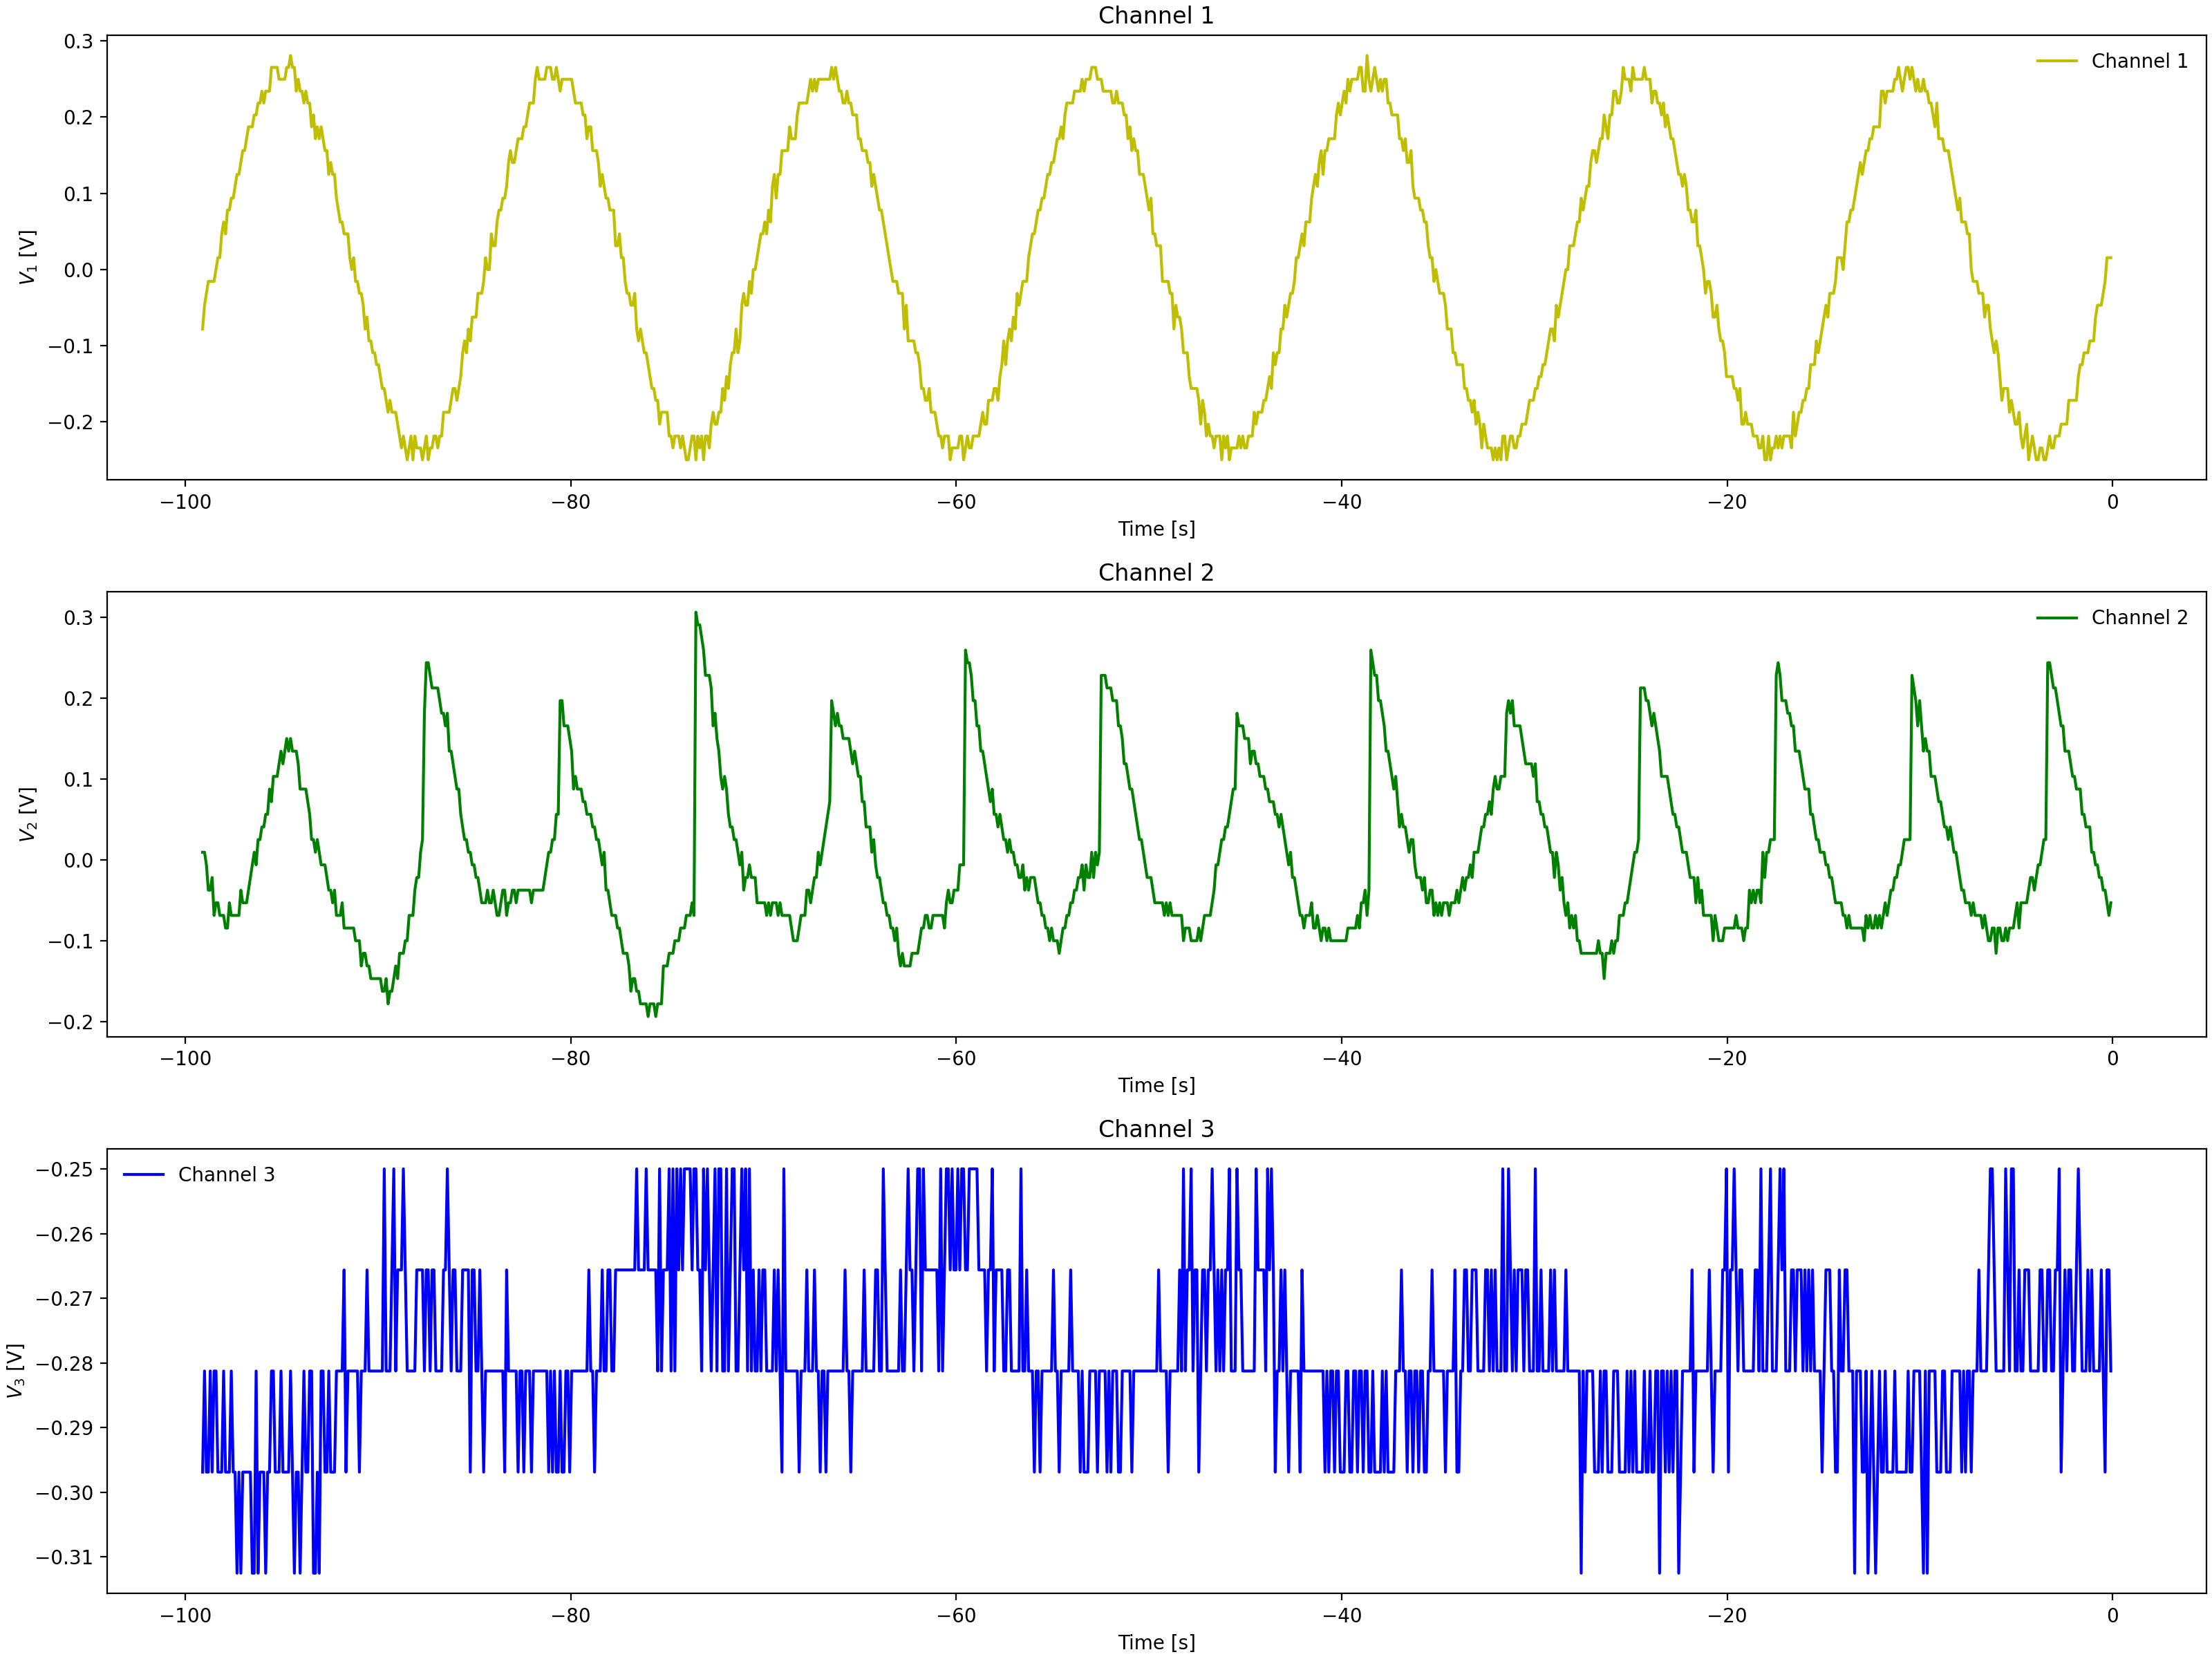

Values plotted in this chart, from the file beside it:
Channel 1 Time, Channel 1 Voltage, Channel 2 Time, Channel 2 Voltage, Channel 3 Time, Channel 3 Voltage
-0.0992, 0.031, -0.0992, -0.1159, -0.0992, -0.2656
-0.1984, -0.00025, -0.1984, -0.1003, -0.1984, -0.2812
-0.2976, -0.01588, -0.2976, -0.08463, -0.2976, -0.2812
-0.3968, -0.01588, -0.3968, -0.1003, -0.3968, -0.2969
-0.496, -0.00025, -0.496, -0.1003, -0.496, -0.2812
-0.5952, -0.0315, -0.5952, -0.1003, -0.5952, -0.2656
-0.6944, -0.06275, -0.6944, -0.1003, -0.6944, -0.2656
-0.7936, -0.06275, -0.7936, -0.1003, -0.7936, -0.2656
-0.8928, -0.06275, -0.8928, -0.08463, -0.8928, -0.2812
-0.992, -0.094, -0.992, -0.069, -0.992, -0.2812
-1.091, -0.07838, -1.091, -0.08463, -1.091, -0.2656
-1.19, -0.07838, -1.19, -0.08463, -1.19, -0.2812
-1.29, -0.1096, -1.29, -0.05337, -1.29, -0.2656
-1.389, -0.1096, -1.389, -0.05337, -1.389, -0.2812
-1.488, -0.1253, -1.488, -0.05337, -1.488, -0.2656
-1.587, -0.1409, -1.587, -0.05337, -1.587, -0.2812
-1.686, -0.1565, -1.686, -0.02212, -1.686, -0.2812
-1.786, -0.1565, -1.786, -0.02212, -1.786, -0.2812
-1.885, -0.1721, -1.885, -0.02212, -1.885, -0.2812
-1.984, -0.1565, -1.984, 0.02475, -1.984, -0.2656
-2.083, -0.1721, -2.083, 0.02475, -2.083, -0.2656
-2.182, -0.1565, -2.182, 0.04038, -2.182, -0.2812
-2.282, -0.1878, -2.282, 0.056, -2.282, -0.2812
-2.381, -0.1721, -2.381, 0.08725, -2.381, -0.25
-2.48, -0.2034, -2.48, 0.07162, -2.48, -0.2656
-2.579, -0.2034, -2.579, 0.1185, -2.579, -0.2656
-2.678, -0.219, -2.678, 0.1185, -2.678, -0.2656
-2.778, -0.219, -2.778, 0.1029, -2.778, -0.2656
-2.877, -0.2346, -2.877, 0.1341, -2.877, -0.2812
-2.976, -0.219, -2.976, 0.1497, -2.976, -0.25
-3.075, -0.2346, -3.075, 0.181, -3.075, -0.2656
-3.174, -0.2346, -3.174, 0.1654, -3.174, -0.2656
-3.274, -0.2502, -3.274, 0.1966, -3.274, -0.2656
-3.373, -0.219, -3.373, 0.1966, -3.373, -0.2812
-3.472, -0.219, -3.472, 0.08725, -3.472, -0.25
-3.571, -0.2346, -3.571, 0.08725, -3.571, -0.2812
-3.67, -0.2502, -3.67, 0.07162, -3.67, -0.2656
-3.77, -0.2502, -3.77, 0.04038, -3.77, -0.2812
-3.869, -0.2346, -3.869, 0.056, -3.869, -0.2812
-3.968, -0.2346, -3.968, 0.02475, -3.968, -0.2812
-4.067, -0.2346, -4.067, 0.02475, -4.067, -0.2656
-4.166, -0.2346, -4.166, 0.009125, -4.166, -0.2812
-4.266, -0.2346, -4.266, -0.0065, -4.266, -0.2812
-4.365, -0.2502, -4.365, -0.0065, -4.365, -0.2656
-4.464, -0.219, -4.464, -0.02212, -4.464, -0.2656
-4.563, -0.219, -4.563, -0.02212, -4.563, -0.2812
-4.662, -0.219, -4.662, -0.03775, -4.662, -0.2656
-4.762, -0.2034, -4.762, -0.05337, -4.762, -0.2656
-4.861, -0.219, -4.861, -0.069, -4.861, -0.2656
-4.96, -0.1878, -4.96, -0.069, -4.96, -0.2656
-5.059, -0.2034, -5.059, -0.069, -5.059, -0.2969
-5.158, -0.1878, -5.158, -0.069, -5.158, -0.2812
-5.258, -0.1721, -5.258, -0.05337, -5.258, -0.2812
-5.357, -0.1721, -5.357, -0.069, -5.357, -0.2812
-5.456, -0.1721, -5.456, -0.069, -5.456, -0.2812
-5.555, -0.1565, -5.555, -0.08463, -5.555, -0.2812
-5.654, -0.1253, -5.654, -0.069, -5.654, -0.2812
-5.754, -0.1565, -5.754, -0.069, -5.754, -0.2812
-5.853, -0.1409, -5.853, -0.069, -5.853, -0.2812
-5.952, -0.1096, -5.952, -0.069, -5.952, -0.2812
... 939 more rows
